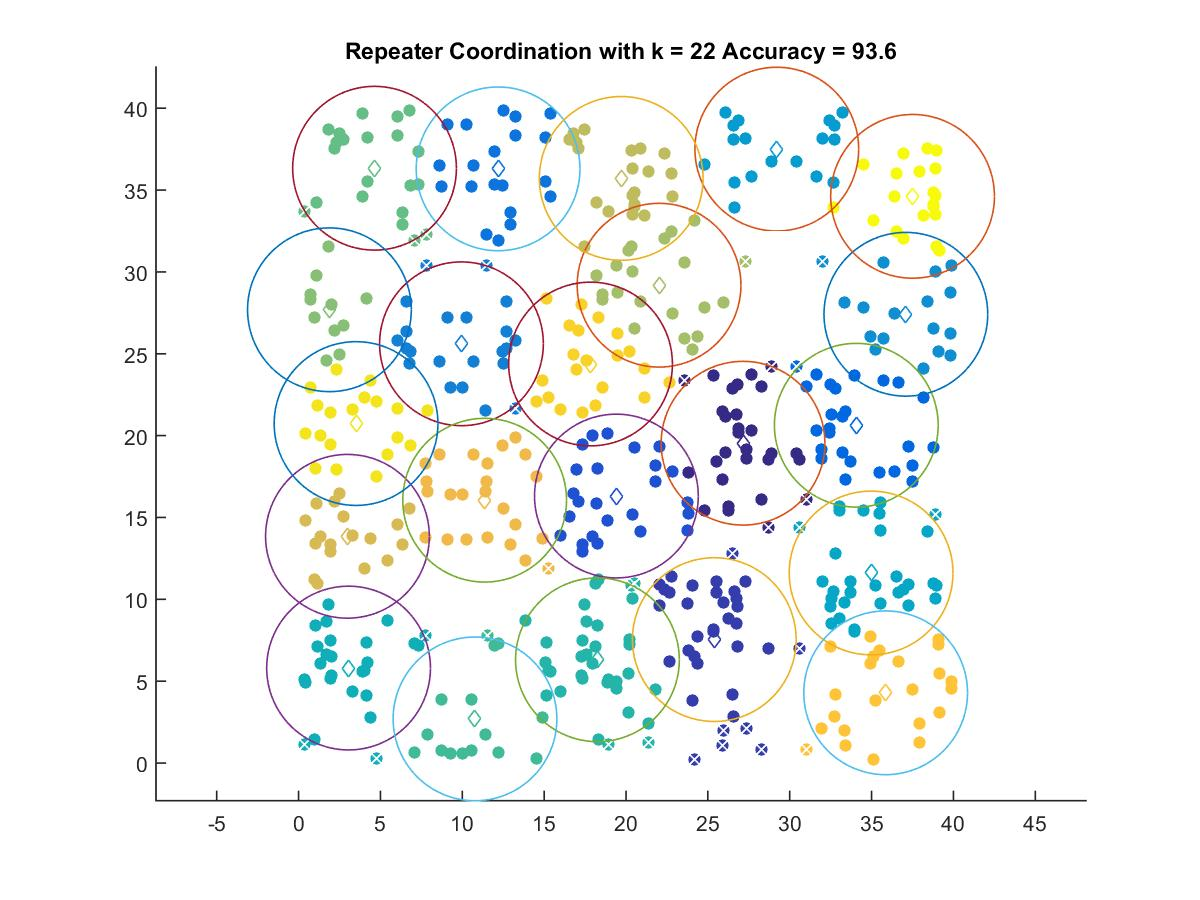

The file beside this chart, header and first rows:
27.147, 19.536
25.39, 7.542
19.41, 16.31
34.06, 20.63
12.19, 36.29
9.95, 25.61
37.09, 27.41
29.21, 37.5
34.97, 11.61
3.055, 5.804
18.25, 6.308
10.78, 2.699
4.641, 36.33
1.886, 27.69
22.02, 29.19
19.71, 35.71
2.987, 13.85
11.37, 16.06
35.86, 4.291
17.83, 24.37
3.512, 20.74
37.5, 34.62
